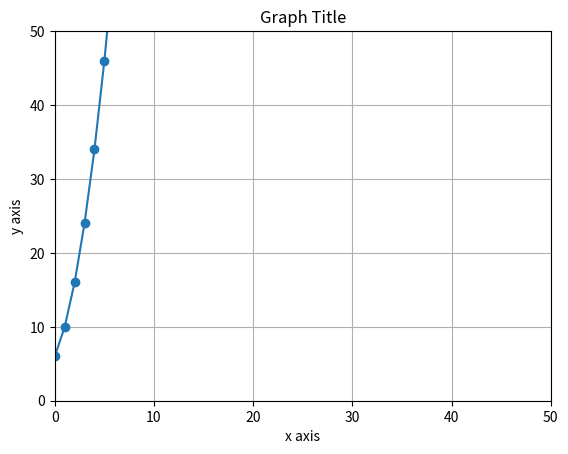

Write Python code to recreate this figure.
import numpy as np
import matplotlib.pyplot as plt

x = np.arange(10)
y = x**2 + 3*x + 6

#plt.plot(x,y,marker='o')
plt.plot(x,y,marker='o')

plt.title("Graph Title")
plt.xlabel("x axis")
plt.ylabel("y axis")
plt.xlim(0,50)
plt.ylim(0,50)
plt.grid(True)

plt.show()
